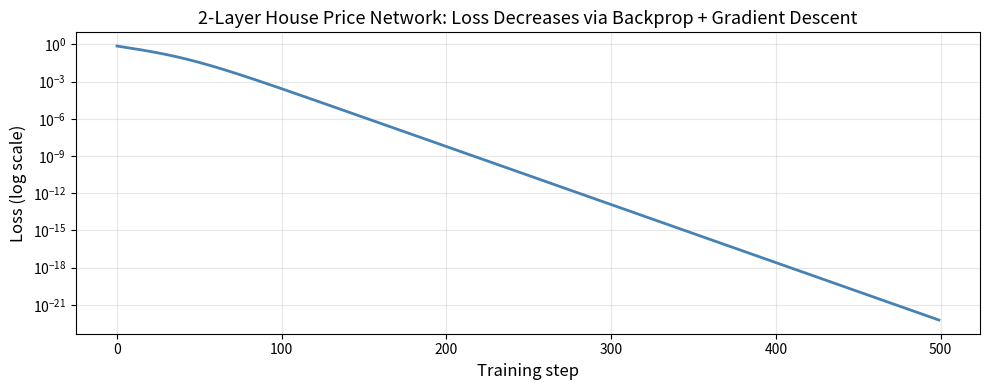

Source code (Python):
import numpy as np
import matplotlib.pyplot as plt

# ─────────────────────────────────────────────────────────────────
# Verify the chain rule numerically
# Function: L(w) = (ReLU(w*x + b) - price)²
# where x=1500 sqft (normalized to 1.0), b=0.1, price=1.0 (normalized)
# ─────────────────────────────────────────────────────────────────

x_feat  = 1.0    # normalized square footage input
b_val   = 0.1    # bias
price   = 1.0    # normalized true price

def relu(z):
    """ReLU activation: pass positive values, set negatives to zero."""
    return np.maximum(0, z)

def full_pipeline(w):
    """
    Forward pass of a single-neuron house price model:
    w → z = w*x + b → h = ReLU(z) → L = (h - price)²
    """
    z = w * x_feat + b_val    # linear step
    h = relu(z)               # activation
    L = (h - price)**2        # squared error loss
    return L

def chain_rule_derivative(w):
    """
    dL/dw computed by chain rule:
      dL/dh = 2(h - price)
      dh/dz = 1 if z>0 else 0   (ReLU derivative)
      dz/dw = x_feat             (from z = w*x + b)
    """
    z      = w * x_feat + b_val     # step 1: linear
    h      = relu(z)                # step 2: activation
    dL_dh  = 2 * (h - price)        # derivative of loss w.r.t. h
    dh_dz  = 1.0 if z > 0 else 0.0  # ReLU derivative: 1 when active, 0 when off
    dz_dw  = x_feat                 # from z = w*x + b, dz/dw = x
    return dL_dh * dh_dz * dz_dw   # chain rule: multiply all three together

# Test at several weight values
print("Chain rule verification for: L = (ReLU(w·x + b) − price)²")
print(f"(x={x_feat}, b={b_val}, price={price})")
print()
print(f"{'w':8} | {'Chain rule dL/dw':20} | {'Numerical dL/dw':20} | {'Error':10}")
print("-" * 65)

eps = 1e-5
for w_test in [-1.0, -0.2, 0.0, 0.5, 1.0, 2.0]:
    analytic  = chain_rule_derivative(w_test)                               # our chain rule
    numerical = (full_pipeline(w_test+eps) - full_pipeline(w_test-eps))/(2*eps)  # numerical check
    error     = abs(analytic - numerical)
    print(f"{w_test:8.2f} | {analytic:20.10f} | {numerical:20.10f} | {error:.2e}")

# ─────────────────────────────────────────────────────────────────
# MANUAL BACKPROPAGATION through a house price computational graph
#
# Model: predicted_price = ReLU(w1 * sqft + w2 * beds + b)
# Loss:  L = (predicted_price - true_price)²
#
# We will compute dL/dw1 and dL/dw2 by hand using the chain rule,
# then verify with finite differences.
# ─────────────────────────────────────────────────────────────────

# ─── A single training example ────────────────────────────────────
sqft       = 1.5    # normalized square footage
beds       = 0.8    # normalized bedroom count
true_price = 1.2    # normalized true price

# ─── Current weights (starting point before training) ─────────────
w1 = 0.5    # weight for sqft
w2 = 0.3    # weight for beds
b  = 0.1    # bias term

print("═" * 55)
print("STEP 1: FORWARD PASS (left → right)")
print("═" * 55)

# Compute each intermediate value and SAVE them — we need them in backprop!
z = w1 * sqft + w2 * beds + b    # linear combination
h = relu(z)                       # ReLU activation
e = h - true_price                # prediction error
L = e**2                          # squared loss

print(f"  z = w1*sqft + w2*beds + b")
print(f"    = {w1}×{sqft} + {w2}×{beds} + {b}")
print(f"    = {w1*sqft:.3f} + {w2*beds:.3f} + {b} = {z:.4f}")
print(f"  h = ReLU({z:.4f}) = {h:.4f}  (ReLU: max(0, z))")
print(f"  e = h - true_price = {h:.4f} - {true_price} = {e:.4f}")
print(f"  L = e² = {e:.4f}² = {L:.4f}")

print()
print("═" * 55)
print("STEP 2: BACKWARD PASS (right → left, chain rule)")
print("═" * 55)

# Start from the loss and work backwards
# Each step: multiply the incoming gradient by the local derivative

dL_dL = 1.0                    # seed: gradient of L w.r.t. itself = 1

# Node: L = e²  →  dL/de = 2e
dL_de = 2 * e * dL_dL          # chain: dL/de = (dL/dL) * (d(e²)/de)

# Node: e = h - true_price  →  de/dh = 1
dL_dh = 1.0 * dL_de            # chain: dL/dh = dL/de * de/dh = dL/de * 1

# Node: h = ReLU(z)  →  dh/dz = 1 if z>0 else 0
dh_dz = 1.0 if z > 0 else 0.0  # ReLU passes gradient through only when active
dL_dz = dh_dz * dL_dh          # chain: dL/dz = dL/dh * dh/dz

# Node: z = w1*sqft + w2*beds + b
#   dz/dw1 = sqft,  dz/dw2 = beds,  dz/db = 1
dL_dw1 = sqft * dL_dz           # chain: dL/dw1 = dL/dz * dz/dw1
dL_dw2 = beds * dL_dz           # chain: dL/dw2 = dL/dz * dz/dw2
dL_db  = 1.0  * dL_dz           # chain: dL/db  = dL/dz * dz/db

print(f"  dL/dL  = {dL_dL}                         (seed)")
print(f"  dL/de  = 2e = 2×{e:.4f} = {dL_de:.4f}   (from L=e²)")
print(f"  dL/dh  = dL/de × 1 = {dL_dh:.4f}         (from e=h-price, de/dh=1)")
print(f"  dh/dz  = {dh_dz}  (ReLU: 1 since z={z:.4f} > 0)")
print(f"  dL/dz  = dL/dh × dh/dz = {dL_dz:.4f}")
print(f"  dL/dw1 = dL/dz × sqft = {dL_dz:.4f} × {sqft} = {dL_dw1:.4f}  ← adjust w1 by this")
print(f"  dL/dw2 = dL/dz × beds = {dL_dz:.4f} × {beds} = {dL_dw2:.4f}  ← adjust w2 by this")
print(f"  dL/db  = dL/dz × 1    = {dL_db:.4f}              ← adjust b  by this")

# ─────────────────────────────────────────────────────────────────
# VERIFY our manual backprop with finite differences
# ─────────────────────────────────────────────────────────────────

def forward(w1, w2, b):
    """Full forward pass: returns loss L given weights w1, w2, b."""
    z = w1 * sqft + w2 * beds + b
    h = relu(z)
    e = h - true_price
    return e**2

eps = 1e-5
# Numerical gradients: nudge each parameter independently
dL_dw1_num = (forward(w1+eps, w2, b) - forward(w1-eps, w2, b)) / (2*eps)
dL_dw2_num = (forward(w1, w2+eps, b) - forward(w1, w2-eps, b)) / (2*eps)
dL_db_num  = (forward(w1, w2, b+eps) - forward(w1, w2, b-eps)) / (2*eps)

print("\nGRADIENT CHECK (manual backprop vs finite differences):")
print(f"{'Gradient':10} | {'Manual backprop':18} | {'Finite diff':18} | {'Error':10}")
print("-" * 65)
for name, manual, numerical in [
    ('dL/dw1', dL_dw1, dL_dw1_num),
    ('dL/dw2', dL_dw2, dL_dw2_num),
    ('dL/db',  dL_db,  dL_db_num),
]:
    print(f"{name:10} | {manual:18.10f} | {numerical:18.10f} | {abs(manual-numerical):.2e}")

print()
print("Errors are ~1e-10 → our manual backprop is correct!")

# ─────────────────────────────────────────────────────────────────
# 2-Layer Neural Network for House Price Prediction
#
# Architecture:
#   Input:   2 features (sqft_norm, beds_norm)
#   Layer 1: 2 → 4 units (W1 is 4×2, b1 is 4)
#   ReLU activation
#   Layer 2: 4 → 1 unit  (W2 is 1×4, b2 is 1)
#   Output:  1 (predicted price)
#   Loss:    MSE = 0.5 * (predicted - true)²  (0.5 for cleaner gradient)
# ─────────────────────────────────────────────────────────────────

np.random.seed(42)    # for reproducibility

# Random weight initialization (small values prevent large initial loss)
W1 = np.random.randn(4, 2) * 0.1   # shape: (4 hidden, 2 inputs)
b1 = np.zeros(4)                    # shape: (4,)
W2 = np.random.randn(1, 4) * 0.1   # shape: (1 output, 4 hidden)
b2 = np.zeros(1)                    # shape: (1,)

# One training example: house with sqft_norm=1.5, beds_norm=0.8
x_input    = np.array([1.5, 0.8])   # feature vector, shape: (2,)
y_true     = np.array([1.2])        # true price, shape: (1,)

# ═══════════════════════════════════════
# FORWARD PASS
# ═══════════════════════════════════════

# Layer 1: linear transformation
z1   = W1 @ x_input + b1    # shape: (4,)   matrix-vector multiply

# Layer 1: activation (ReLU)
h1   = np.maximum(0, z1)    # shape: (4,)   element-wise max with 0

# Layer 2: linear transformation
z2   = W2 @ h1 + b2         # shape: (1,)   produces predicted price

# Loss: 0.5 * MSE (the 0.5 makes the gradient cleaner: 2*0.5=1)
loss = 0.5 * np.sum((z2 - y_true)**2)  # scalar

print("FORWARD PASS:")
print(f"  x (input features)  = {x_input}")
print(f"  z1 = W1@x + b1      = {z1}")
print(f"  h1 = ReLU(z1)       = {h1}")
print(f"  z2 = W2@h1 + b2     = {z2}   ← predicted price")
print(f"  Loss = 0.5*(z2-y)²  = {loss:.6f}")

# ═══════════════════════════════════════
# BACKWARD PASS (chain rule)
# ═══════════════════════════════════════

# Start from the loss, work backwards layer by layer

# Gradient of loss w.r.t. z2
#   L = 0.5*(z2-y)²  →  dL/dz2 = (z2-y)
dL_dz2 = z2 - y_true                    # shape: (1,)

# Gradient w.r.t. W2 and b2 (Layer 2 weights)
#   z2 = W2@h1 + b2  →  dz2/dW2 = h1 (outer product)
#                     →  dz2/db2 = 1
dL_dW2 = np.outer(dL_dz2, h1)           # shape: (1, 4) — outer product
dL_db2 = dL_dz2                         # shape: (1,)

# Gradient flowing back through W2 to h1
#   dL/dh1 = W2.T @ dL/dz2
dL_dh1 = W2.T @ dL_dz2                  # shape: (4,)

# Gradient through ReLU: passes through where z1 > 0, blocks where z1 ≤ 0
#   dh1/dz1 = 1 if z1 > 0 else 0
dL_dz1 = dL_dh1 * (z1 > 0).astype(float)  # shape: (4,)  element-wise gate

# Gradient w.r.t. W1 and b1 (Layer 1 weights)
#   z1 = W1@x + b1  →  dz1/dW1 = x (outer product)
dL_dW1 = np.outer(dL_dz1, x_input)     # shape: (4, 2)
dL_db1 = dL_dz1                        # shape: (4,)

print("\nBACKWARD PASS (gradients for each parameter):")
print(f"  dL/dz2 = {dL_dz2}")
print(f"  dL/dW2 = {dL_dW2}")
print(f"  dL/db2 = {dL_db2}")
print(f"  dL/dh1 = {dL_dh1}")
print(f"  dL/dz1 = {dL_dz1}  (after ReLU gate)")
print(f"  dL/dW1 =\n{dL_dW1}")
print(f"  dL/db1 = {dL_db1}")

# ─────────────────────────────────────────────────────────────────
# VERIFY all gradients with finite differences
# This is the "gradient check" step done in every serious ML framework
# ─────────────────────────────────────────────────────────────────

def full_forward(W1, b1, W2, b2, x, y):
    """Complete forward pass. Returns the scalar loss."""
    z1   = W1 @ x + b1
    h1   = np.maximum(0, z1)
    z2   = W2 @ h1 + b2
    loss = 0.5 * np.sum((z2 - y)**2)
    return loss

eps = 1e-5

# Numerical gradient for W1 (nudge each element of W1 one at a time)
dL_dW1_num = np.zeros_like(W1)
for i in range(W1.shape[0]):        # loop over rows
    for j in range(W1.shape[1]):    # loop over columns
        W1p = W1.copy(); W1p[i,j] += eps    # nudge up
        W1m = W1.copy(); W1m[i,j] -= eps    # nudge down
        dL_dW1_num[i,j] = (full_forward(W1p,b1,W2,b2,x_input,y_true) -
                            full_forward(W1m,b1,W2,b2,x_input,y_true)) / (2*eps)

# Numerical gradient for W2
dL_dW2_num = np.zeros_like(W2)
for i in range(W2.shape[0]):
    for j in range(W2.shape[1]):
        W2p = W2.copy(); W2p[i,j] += eps
        W2m = W2.copy(); W2m[i,j] -= eps
        dL_dW2_num[i,j] = (full_forward(W1,b1,W2p,b2,x_input,y_true) -
                            full_forward(W1,b1,W2m,b2,x_input,y_true)) / (2*eps)

print("GRADIENT CHECK:")
print(f"  dL/dW1 max error: {np.max(np.abs(dL_dW1 - dL_dW1_num)):.2e}  ← should be < 1e-6")
print(f"  dL/dW2 max error: {np.max(np.abs(dL_dW2 - dL_dW2_num)):.2e}  ← should be < 1e-6")
print()
print("Both pass! Our manual backprop is computing the correct gradients.")

# ─────────────────────────────────────────────────────────────────
# TRAIN the 2-layer house price network for 500 steps
# using our manual backprop
# ─────────────────────────────────────────────────────────────────

np.random.seed(42)

# Re-initialize weights
W1 = np.random.randn(4, 2) * 0.1
b1 = np.zeros(4)
W2 = np.random.randn(1, 4) * 0.1
b2 = np.zeros(1)

lr          = 0.02     # learning rate: how large a step to take each update
n_steps     = 500      # number of training iterations
loss_history = []      # store loss at each step to plot convergence

for step in range(n_steps):
    # ── Forward pass ──────────────────────────────────────────────
    z1   = W1 @ x_input + b1
    h1   = np.maximum(0, z1)
    z2   = W2 @ h1 + b2
    loss = 0.5 * np.sum((z2 - y_true)**2)
    loss_history.append(float(loss))

    # ── Backward pass (chain rule) ─────────────────────────────────
    dL_dz2 = z2 - y_true
    dL_dW2 = np.outer(dL_dz2, h1)
    dL_db2 = dL_dz2
    dL_dh1 = W2.T @ dL_dz2
    dL_dz1 = dL_dh1 * (z1 > 0).astype(float)
    dL_dW1 = np.outer(dL_dz1, x_input)
    dL_db1 = dL_dz1

    # ── Parameter update (gradient descent) ───────────────────────
    W2 -= lr * dL_dW2    # move W2 against the gradient
    b2 -= lr * dL_db2
    W1 -= lr * dL_dW1    # move W1 against the gradient (many layers back!)
    b1 -= lr * dL_db1

# ── Plot the loss curve ───────────────────────────────────────────
plt.figure(figsize=(10, 4))
plt.plot(loss_history, 'steelblue', linewidth=2)
plt.yscale('log')
plt.xlabel('Training step', fontsize=12)
plt.ylabel('Loss (log scale)', fontsize=12)
plt.title('2-Layer House Price Network: Loss Decreases via Backprop + Gradient Descent', fontsize=13)
plt.grid(True, alpha=0.3)
plt.tight_layout()
plt.show()

print(f"Initial loss:  {loss_history[0]:.6f}")
print(f"Final loss:    {loss_history[-1]:.8f}")
print(f"Final prediction: {z2[0]:.4f}   (true price: {y_true[0]})")
print()
print("The chain rule allowed gradients to flow back through 2 layers,")
print("enabling us to correctly adjust W1 even though it is far from the loss.")
